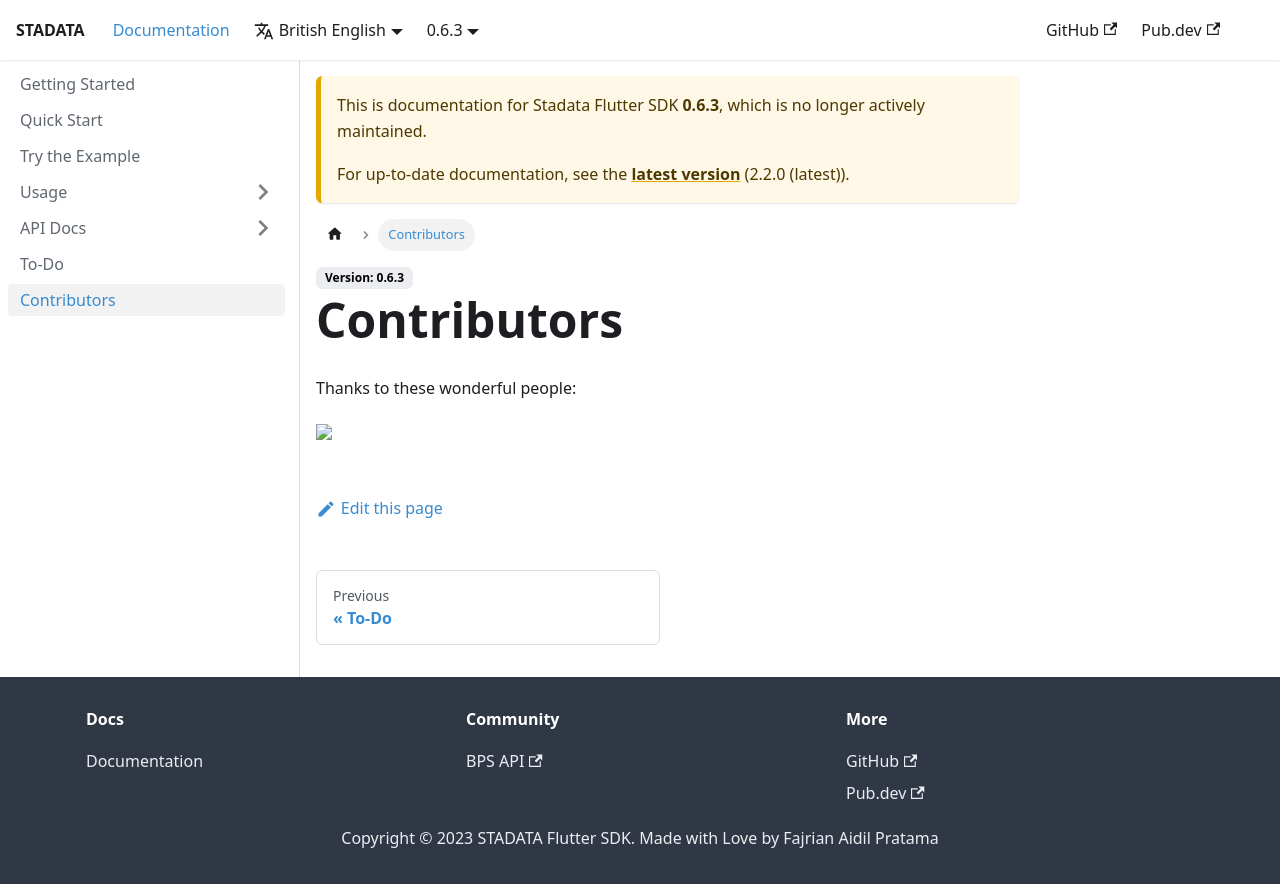

repository: ryanaidilp/stadata_flutter_sdk · page: docs/0.6.3/contributors/index.html · generator: docusaurus

---
sidebar_position: 5
---

# Contributors

Thanks to these wonderful people:

<a href="https://github.com/ryanaidilp/stadata_flutter_sdk/graphs/contributors">
  <img src="https://contrib.rocks/image?repo=ryanaidilp/stadata_flutter_sdk" />
</a>
